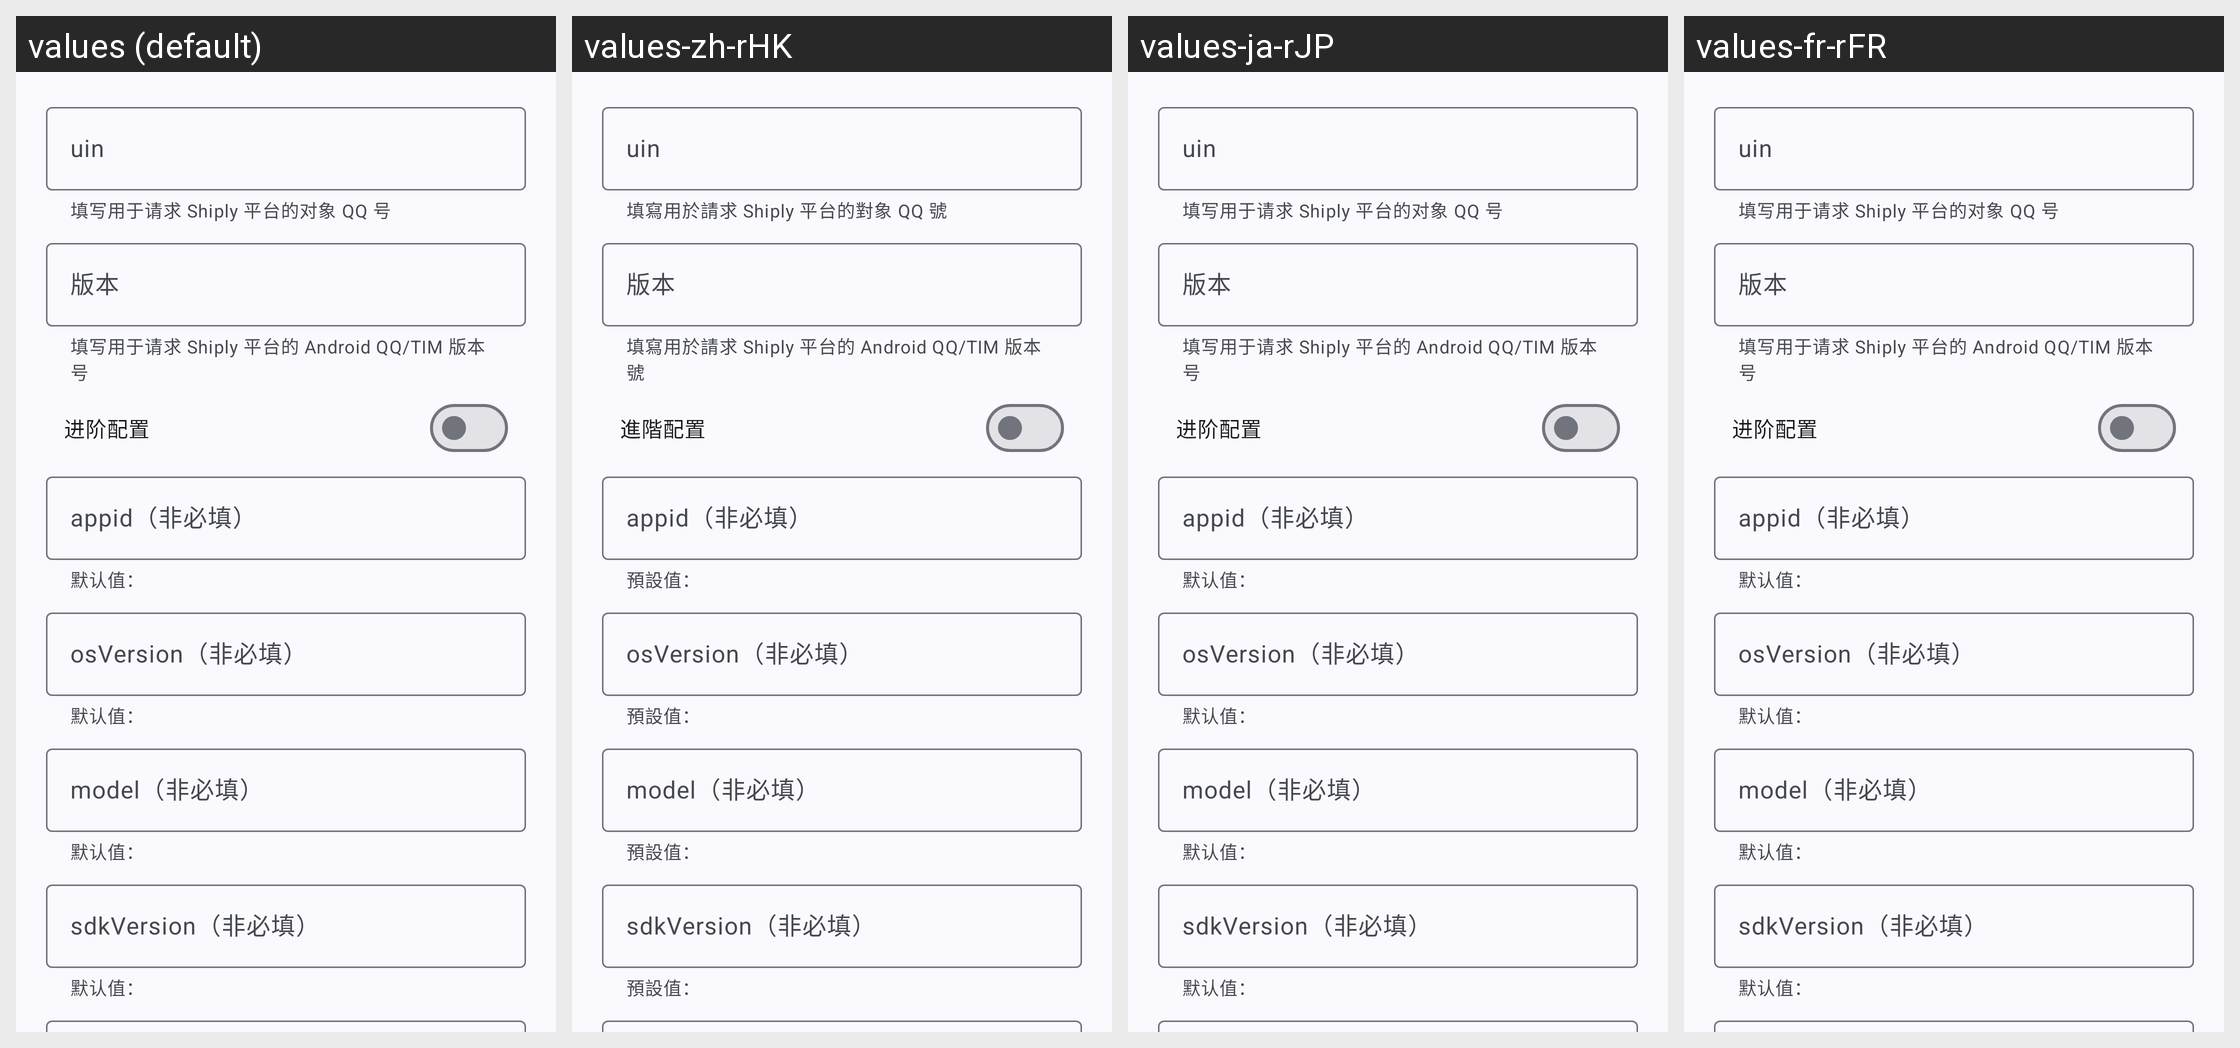

Locale-by-locale string values for the Android screen shown in this grid:
Android screen res/layout/dialog_tencent_shiply.xml rendered under 4 locales, left to right: values (default), values-zh-rHK, values-ja-rJP, values-fr-rFR. Device: Nexus 5 (rendered at 1080×1920; each locale shown at half size, 540×960, under a caption strip naming it); theme Theme.QQVersionList.
Other locales in the repository, not shown: values-ar-rSA, values-en-rUS, values-es-rES, values-ko-rKR, values-ru-rRU, values-zh-rCN.
Strings drawn on this screen, with the default value and each locale's value (text and hints the layout hard-codes, and strings that could not be matched under every locale, appear in the picture but are not listed):

uinHelpText
  values: 填写用于请求 Shiply 平台的对象 QQ 号
  values-zh-rHK: 填寫用於請求 Shiply 平台的對象 QQ 號
  values-ja-rJP: 填写用于请求 Shiply 平台的对象 QQ 号
  values-fr-rFR: 填写用于请求 Shiply 平台的对象 QQ 号

shiplyVersion
  values: 版本
  values-zh-rHK: 版本
  values-ja-rJP: 版本
  values-fr-rFR: 版本

shiplyVersionHelpText
  values: 填写用于请求 Shiply 平台的 Android QQ/TIM 版本号
  values-zh-rHK: 填寫用於請求 Shiply 平台的 Android QQ/TIM 版本號
  values-ja-rJP: 填写用于请求 Shiply 平台的 Android QQ/TIM 版本号
  values-fr-rFR: 填写用于请求 Shiply 平台的 Android QQ/TIM 版本号

shiplyAdvancedConfigurations
  values: 进阶配置
  values-zh-rHK: 進階配置
  values-ja-rJP: 进阶配置
  values-fr-rFR: 进阶配置

appidOptional
  values: appid（非必填）
  values-zh-rHK: appid（非必填）
  values-ja-rJP: appid（非必填）
  values-fr-rFR: appid（非必填）

shiplyGeneralOptionalHelpText
  values: 默认值：
  values-zh-rHK: 預設值：
  values-ja-rJP: 默认值：
  values-fr-rFR: 默认值：

shiplyOsVersionOptional
  values: osVersion（非必填）
  values-zh-rHK: osVersion（非必填）
  values-ja-rJP: osVersion（非必填）
  values-fr-rFR: osVersion（非必填）

shiplyModelOptional
  values: model（非必填）
  values-zh-rHK: model（非必填）
  values-ja-rJP: model（非必填）
  values-fr-rFR: model（非必填）

shiplySdkVersionOptional
  values: sdkVersion（非必填）
  values-zh-rHK: sdkVersion（非必填）
  values-ja-rJP: sdkVersion（非必填）
  values-fr-rFR: sdkVersion（非必填）
